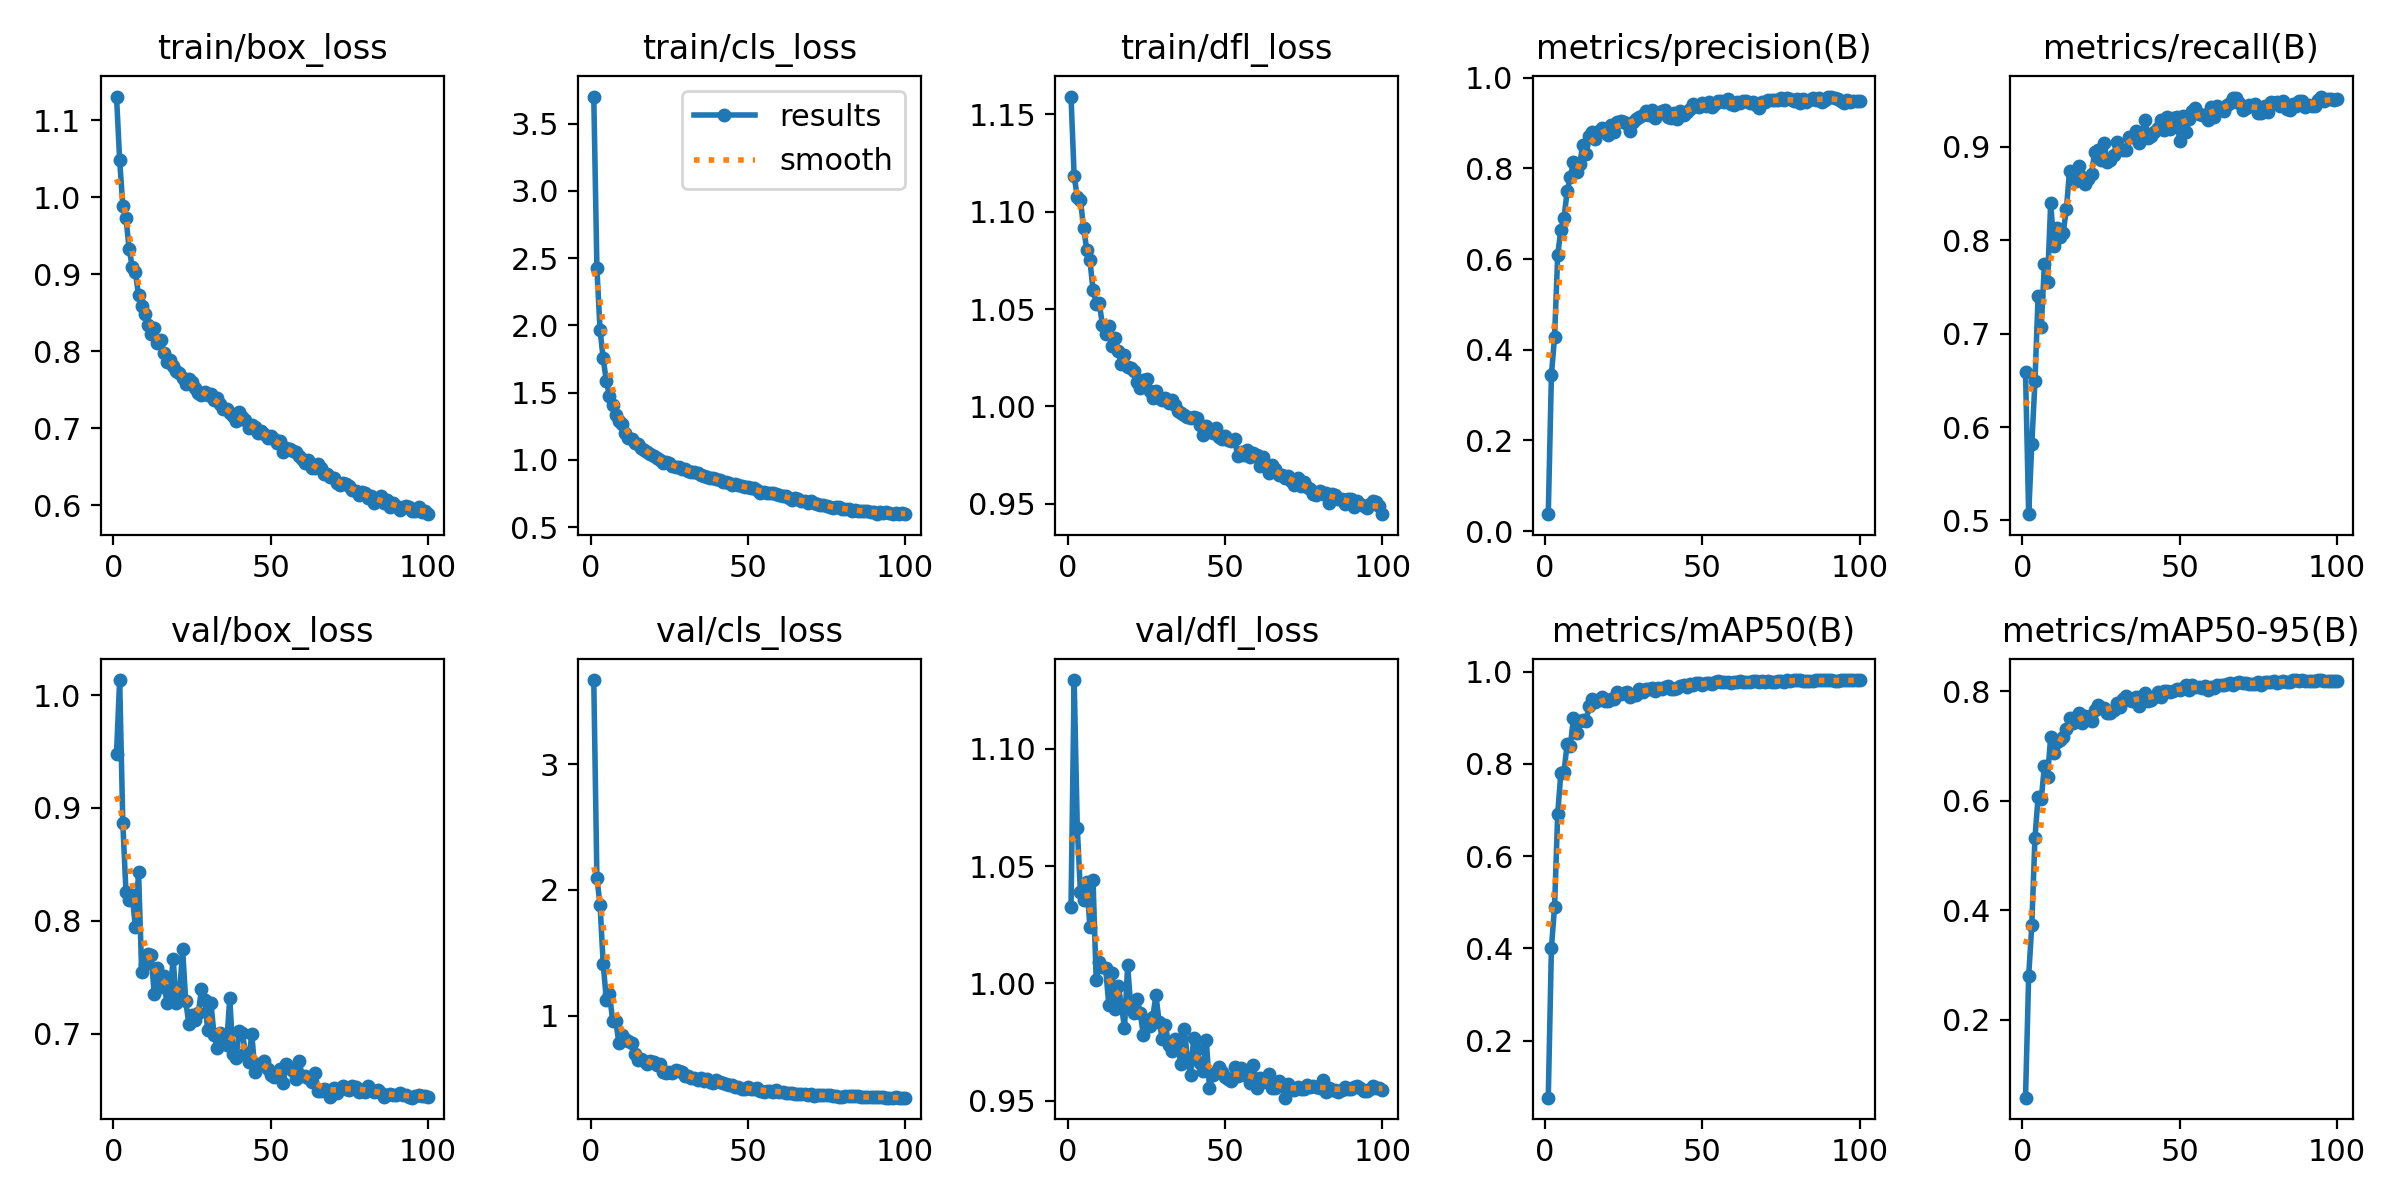

The table this chart was drawn from, first rows:
epoch, time, train/box_loss, train/cls_loss, train/dfl_loss, metrics/precision(B), metrics/recall(B), metrics/mAP50(B), metrics/mAP50-95(B), val/box_loss, val/cls_loss, val/dfl_loss, lr/pg0, lr/pg1, lr/pg2
1, 11.9, 1.131, 3.702, 1.159, 0.03731, 0.659, 0.07605, 0.05747, 0.9482, 3.671, 1.032, 0.06742, 0.0003291, 0.0003291
2, 23.51, 1.048, 2.425, 1.118, 0.3446, 0.5067, 0.4011, 0.2795, 1.013, 2.093, 1.129, 0.03442, 0.0006622, 0.0006622
3, 35.03, 0.9892, 1.964, 1.108, 0.428, 0.5816, 0.4897, 0.3735, 0.8867, 1.882, 1.066, 0.001422, 0.0009948, 0.0009948
4, 46.73, 0.9734, 1.754, 1.106, 0.6086, 0.6489, 0.692, 0.5324, 0.8258, 1.41, 1.039, 0.0009978, 0.0009978, 0.0009978
5, 58.37, 0.9335, 1.583, 1.092, 0.6648, 0.7402, 0.7799, 0.607, 0.8181, 1.125, 1.036, 0.0009961, 0.0009961, 0.0009961
6, 69.81, 0.9095, 1.476, 1.081, 0.6909, 0.7068, 0.7826, 0.6028, 0.8228, 1.174, 1.043, 0.0009939, 0.0009939, 0.0009939
7, 81.22, 0.9028, 1.404, 1.075, 0.7494, 0.7746, 0.8437, 0.6633, 0.7944, 0.958, 1.024, 0.0009912, 0.0009912, 0.0009912
8, 92.66, 0.873, 1.336, 1.06, 0.781, 0.7557, 0.8379, 0.6445, 0.8436, 0.9529, 1.044, 0.0009881, 0.0009881, 0.0009881
9, 104.1, 0.8586, 1.288, 1.053, 0.814, 0.8398, 0.8993, 0.7167, 0.7543, 0.7826, 1.002, 0.0009844, 0.0009844, 0.0009844
10, 115.6, 0.849, 1.263, 1.053, 0.7914, 0.7939, 0.8674, 0.6881, 0.7614, 0.8485, 1.009, 0.0009803, 0.0009803, 0.0009803
11, 127.1, 0.8348, 1.201, 1.042, 0.81, 0.8135, 0.8929, 0.7085, 0.7703, 0.8137, 1.007, 0.0009758, 0.0009758, 0.0009758
12, 138.6, 0.8225, 1.163, 1.037, 0.8528, 0.8036, 0.8951, 0.7121, 0.7693, 0.7955, 1.007, 0.0009707, 0.0009707, 0.0009707
13, 150.3, 0.8308, 1.153, 1.042, 0.8318, 0.8083, 0.8942, 0.7176, 0.735, 0.7825, 0.991, 0.0009652, 0.0009652, 0.0009652
14, 161.9, 0.8108, 1.125, 1.031, 0.8713, 0.8339, 0.9249, 0.7317, 0.7582, 0.6937, 1.004, 0.0009593, 0.0009593, 0.0009593
15, 173.4, 0.8149, 1.12, 1.035, 0.88, 0.8744, 0.9413, 0.7519, 0.7419, 0.6431, 0.9892, 0.0009529, 0.0009529, 0.0009529
16, 184.5, 0.7984, 1.086, 1.028, 0.8649, 0.8691, 0.9346, 0.742, 0.7511, 0.6573, 0.999, 0.000946, 0.000946, 0.000946
17, 195.7, 0.7862, 1.072, 1.022, 0.8821, 0.8636, 0.9393, 0.7525, 0.7273, 0.6376, 0.9909, 0.0009388, 0.0009388, 0.0009388
18, 207.3, 0.7885, 1.061, 1.026, 0.8903, 0.8795, 0.9449, 0.7608, 0.7342, 0.6151, 0.9811, 0.0009311, 0.0009311, 0.0009311
19, 219.1, 0.781, 1.04, 1.02, 0.8813, 0.8675, 0.9367, 0.7431, 0.7664, 0.6369, 1.008, 0.0009229, 0.0009229, 0.0009229
20, 230.8, 0.7742, 1.029, 1.02, 0.8745, 0.8601, 0.9355, 0.7551, 0.7275, 0.6333, 0.9897, 0.0009144, 0.0009144, 0.0009144
21, 242.4, 0.7719, 1.01, 1.018, 0.8954, 0.8656, 0.9414, 0.7539, 0.7319, 0.6086, 0.9873, 0.0009055, 0.0009055, 0.0009055
22, 254, 0.7654, 0.9973, 1.012, 0.8813, 0.8713, 0.9408, 0.7451, 0.7754, 0.6102, 0.9933, 0.0008961, 0.0008961, 0.0008961
23, 265.6, 0.7579, 0.9788, 1.009, 0.9027, 0.895, 0.9551, 0.7665, 0.7288, 0.5509, 0.9875, 0.0008864, 0.0008864, 0.0008864
24, 277.2, 0.7636, 0.9836, 1.014, 0.9053, 0.8972, 0.9527, 0.7744, 0.7088, 0.543, 0.9781, 0.0008763, 0.0008763, 0.0008763
25, 288.8, 0.7601, 0.9736, 1.014, 0.9028, 0.8857, 0.9536, 0.7706, 0.7166, 0.5522, 0.9843, 0.0008658, 0.0008658, 0.0008658
26, 300.4, 0.752, 0.9512, 1.008, 0.8979, 0.904, 0.9557, 0.7695, 0.7122, 0.5414, 0.9817, 0.000855, 0.000855, 0.000855
27, 311.8, 0.7454, 0.9461, 1.004, 0.883, 0.8837, 0.9461, 0.7615, 0.7182, 0.5643, 0.9859, 0.0008439, 0.0008439, 0.0008439
28, 323.4, 0.7431, 0.9433, 1.008, 0.9026, 0.8861, 0.9506, 0.7598, 0.7394, 0.5569, 0.9949, 0.0008323, 0.0008323, 0.0008323
29, 334.9, 0.7472, 0.9286, 1.004, 0.9087, 0.8909, 0.9494, 0.7652, 0.7297, 0.5464, 0.9838, 0.0008205, 0.0008205, 0.0008205
30, 346.4, 0.7437, 0.9353, 1.003, 0.9144, 0.9052, 0.9616, 0.7793, 0.7036, 0.5155, 0.9764, 0.0008084, 0.0008084, 0.0008084
31, 358, 0.745, 0.9192, 1.004, 0.9181, 0.8977, 0.9555, 0.7721, 0.7273, 0.5186, 0.9824, 0.000796, 0.000796, 0.000796
32, 369.5, 0.7368, 0.913, 1.002, 0.9259, 0.897, 0.9626, 0.7856, 0.6992, 0.5051, 0.9737, 0.0007832, 0.0007832, 0.0007832
33, 381, 0.7401, 0.9118, 1.003, 0.9184, 0.897, 0.963, 0.7918, 0.6878, 0.4994, 0.9712, 0.0007702, 0.0007702, 0.0007702
34, 392.4, 0.7313, 0.899, 1.001, 0.9284, 0.9101, 0.9657, 0.7847, 0.7003, 0.4849, 0.9765, 0.000757, 0.000757, 0.000757
35, 403.9, 0.7251, 0.8895, 0.9977, 0.9106, 0.9106, 0.958, 0.7821, 0.6943, 0.4985, 0.9721, 0.0007435, 0.0007435, 0.0007435
36, 415.5, 0.7246, 0.878, 0.9963, 0.923, 0.9173, 0.9655, 0.7898, 0.6903, 0.4803, 0.9658, 0.0007297, 0.0007297, 0.0007297
37, 426.9, 0.7197, 0.8725, 0.9955, 0.9264, 0.904, 0.9624, 0.7728, 0.7317, 0.4918, 0.9806, 0.0007158, 0.0007158, 0.0007158
38, 438.4, 0.7165, 0.8637, 0.9943, 0.9288, 0.9133, 0.9672, 0.7925, 0.6819, 0.4667, 0.9684, 0.0007016, 0.0007016, 0.0007016
39, 449.9, 0.7093, 0.8612, 0.9941, 0.9146, 0.9289, 0.9687, 0.798, 0.6783, 0.4603, 0.9611, 0.0006872, 0.0006872, 0.0006872
40, 461.4, 0.7217, 0.8573, 0.9943, 0.9104, 0.9092, 0.9617, 0.7818, 0.7023, 0.483, 0.9767, 0.0006727, 0.0006727, 0.0006727
41, 472.8, 0.7147, 0.8484, 0.9941, 0.9217, 0.9118, 0.9625, 0.7845, 0.7007, 0.474, 0.972, 0.000658, 0.000658, 0.000658
42, 484.3, 0.7113, 0.8385, 0.9907, 0.9103, 0.9158, 0.9649, 0.7896, 0.6828, 0.4627, 0.9663, 0.0006431, 0.0006431, 0.0006431
43, 495.7, 0.7001, 0.8369, 0.9853, 0.9271, 0.9204, 0.9694, 0.7982, 0.6748, 0.4529, 0.9627, 0.0006281, 0.0006281, 0.0006281
44, 507.1, 0.7042, 0.8257, 0.9897, 0.9185, 0.9284, 0.9717, 0.7906, 0.6999, 0.4495, 0.9761, 0.000613, 0.000613, 0.000613
45, 518.6, 0.7016, 0.8126, 0.9874, 0.925, 0.9181, 0.9673, 0.8005, 0.6665, 0.4454, 0.9557, 0.0005978, 0.0005978, 0.0005978
46, 530.1, 0.6939, 0.8178, 0.9863, 0.9322, 0.9323, 0.9739, 0.8013, 0.6728, 0.4289, 0.9612, 0.0005824, 0.0005824, 0.0005824
47, 541.6, 0.6969, 0.8093, 0.9889, 0.9423, 0.919, 0.9704, 0.7985, 0.6735, 0.4316, 0.9625, 0.000567, 0.000567, 0.000567
48, 553.1, 0.6927, 0.8039, 0.9843, 0.9386, 0.9309, 0.9751, 0.801, 0.6757, 0.4141, 0.9644, 0.0005516, 0.0005516, 0.0005516
49, 564.5, 0.6872, 0.7974, 0.983, 0.9359, 0.9324, 0.9752, 0.8041, 0.6687, 0.4123, 0.9625, 0.0005361, 0.0005361, 0.0005361
50, 576, 0.6903, 0.8001, 0.9848, 0.9444, 0.9065, 0.9703, 0.8029, 0.6635, 0.4285, 0.9602, 0.0005205, 0.0005205, 0.0005205
51, 587.5, 0.6857, 0.7891, 0.9828, 0.9373, 0.9333, 0.9748, 0.8063, 0.6618, 0.4146, 0.9594, 0.000505, 0.000505, 0.000505
52, 599.1, 0.6816, 0.7872, 0.982, 0.9471, 0.9164, 0.9756, 0.8109, 0.6637, 0.4161, 0.9584, 0.0004895, 0.0004895, 0.0004895
53, 610.6, 0.6837, 0.7727, 0.9834, 0.9354, 0.9303, 0.9738, 0.8034, 0.6688, 0.4197, 0.9642, 0.0004739, 0.0004739, 0.0004739
54, 622, 0.6695, 0.756, 0.9744, 0.9419, 0.9386, 0.9775, 0.8113, 0.6567, 0.3991, 0.9607, 0.0004584, 0.0004584, 0.0004584
55, 633.5, 0.6748, 0.7577, 0.9767, 0.9486, 0.9413, 0.9789, 0.8073, 0.6732, 0.3936, 0.964, 0.000443, 0.000443, 0.000443
56, 644.9, 0.6728, 0.7543, 0.9752, 0.9487, 0.9348, 0.9772, 0.8073, 0.6695, 0.3982, 0.963, 0.0004276, 0.0004276, 0.0004276
57, 656.5, 0.6707, 0.7536, 0.9776, 0.9459, 0.9339, 0.9767, 0.8069, 0.6669, 0.4016, 0.9605, 0.0004122, 0.0004122, 0.0004122
58, 667.9, 0.6696, 0.7521, 0.9739, 0.953, 0.9339, 0.9783, 0.81, 0.6596, 0.3904, 0.9575, 0.000397, 0.000397, 0.000397
59, 679.4, 0.6646, 0.7434, 0.976, 0.9419, 0.9288, 0.9762, 0.8032, 0.6762, 0.4081, 0.9655, 0.0003819, 0.0003819, 0.0003819
60, 691, 0.66, 0.7384, 0.975, 0.9401, 0.9424, 0.9769, 0.8087, 0.663, 0.3947, 0.9557, 0.0003669, 0.0003669, 0.0003669
... 40 more rows
